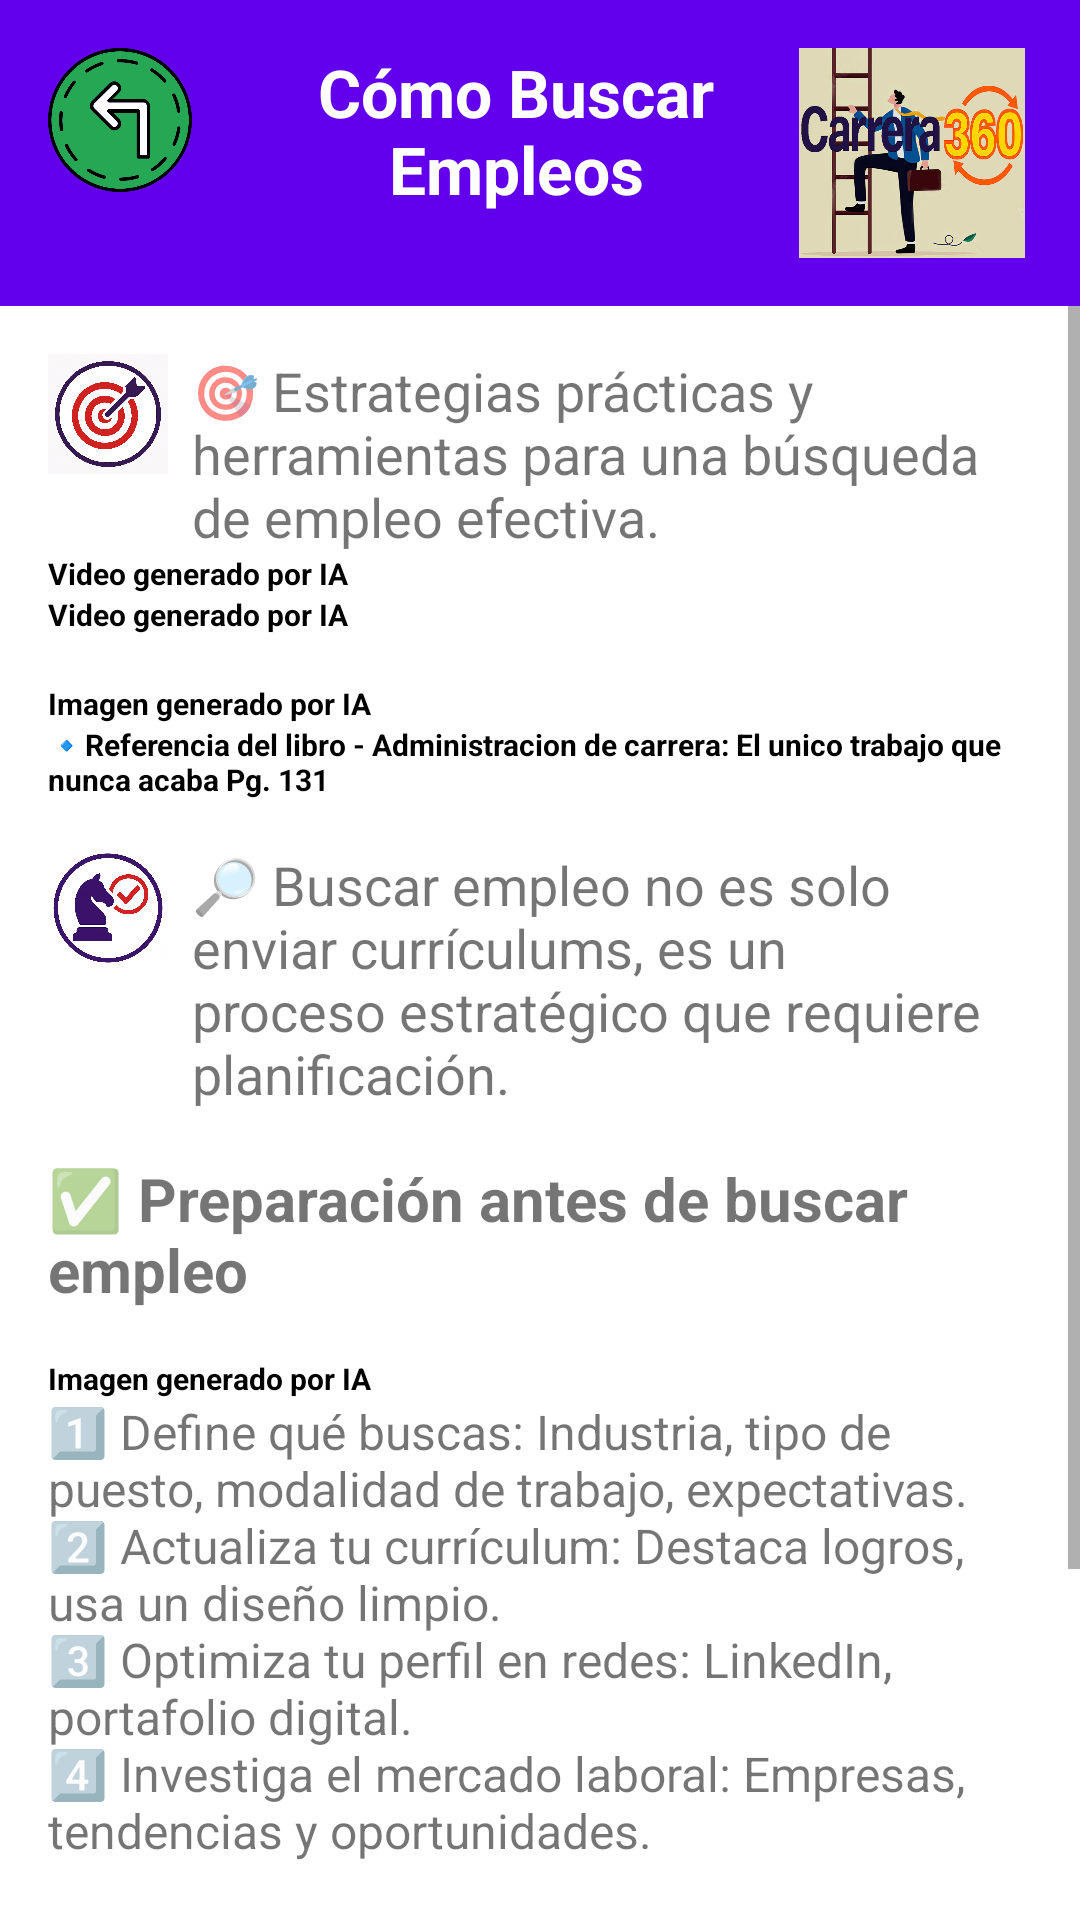

Reconstruct the res/layout file that produces this screen, plus the resources it refers to.
<!-- AndroidManifest.xml: application theme Theme.INLAB -->
<!-- res/layout/fragment_module6.xml -->
<?xml version="1.0" encoding="utf-8"?>
<androidx.constraintlayout.widget.ConstraintLayout
    xmlns:android="http://schemas.android.com/apk/res/android"
    xmlns:app="http://schemas.android.com/apk/res-auto"
    xmlns:tools="http://schemas.android.com/tools"
    android:layout_width="match_parent"
    android:layout_height="match_parent"
    tools:context=".fragments.Module6Fragment">

    <LinearLayout
        android:id="@+id/headerContainer"
        android:layout_width="match_parent"
        android:layout_height="wrap_content"
        android:orientation="horizontal"
        android:background="@color/primary"
        android:padding="16dp"
        app:layout_constraintTop_toTopOf="parent"
        app:layout_constraintStart_toStartOf="parent"
        app:layout_constraintEnd_toEndOf="parent">
        <ImageButton
            android:id="@+id/btn_Back"
            android:layout_width="48dp"
            android:layout_height="48dp"
            android:src="@drawable/ic_back_arrow"
            android:contentDescription="@string/back_button_desc"
            android:background="?attr/selectableItemBackground"
            android:scaleType="fitCenter"
            android:adjustViewBounds="true"/>

        <TextView
            android:id="@+id/title_Result4"
            android:layout_width="0dp"
            android:layout_height="wrap_content"
            android:layout_weight="1"
            android:text="@string/module_6_title"
            android:textSize="22sp"
            android:textStyle="bold"
            android:textColor="@color/white"
            android:gravity="center"
            android:paddingStart="16dp"/>

        <ImageView
            android:id="@+id/ivConceptMap6"
            android:layout_width="80dp"
            android:layout_height="70dp"
            android:src="@drawable/icono"
            android:adjustViewBounds="true"/>

    </LinearLayout>

    
    <ScrollView
        android:id="@+id/scroll_Content"
        android:layout_width="match_parent"
        android:layout_height="0dp"
        android:fillViewport="true"
        app:layout_constraintTop_toBottomOf="@id/headerContainer"
        app:layout_constraintStart_toStartOf="parent"
        app:layout_constraintEnd_toEndOf="parent"
        app:layout_constraintBottom_toBottomOf="parent">

        <LinearLayout
            android:layout_width="match_parent"
            android:layout_height="wrap_content"
            android:orientation="vertical"
            android:padding="16dp">

            
            <LinearLayout
                android:layout_width="match_parent"
                android:layout_height="wrap_content"
                android:orientation="horizontal">

                <ImageView
                    android:layout_width="40dp"
                    android:layout_height="40dp"
                    android:contentDescription="@string/ic_target_text"
                    android:src="@drawable/ic_target"/>

                <TextView
                    android:id="@+id/module6_objective"
                    android:layout_width="wrap_content"
                    android:layout_height="wrap_content"
                    android:text="@string/module6_objective"
                    android:textSize="18sp"
                    android:paddingStart="8dp"/>
            </LinearLayout>

            
            <com.google.android.exoplayer2.ui.PlayerView
                android:id="@+id/gato"
                android:layout_width="0dp"
                android:layout_height="0dp"
                app:layout_constraintDimensionRatio="16:9"
                android:contentDescription="@string/ejemplo_practico"
                app:layout_constraintStart_toStartOf="parent"
                app:layout_constraintEnd_toEndOf="parent"/>
            <TextView android:id="@+id/videos1" android:layout_width="match_parent" android:layout_height="wrap_content" style="@style/SectionTitle" android:text="@string/video" android:textSize="30px"/>
            <com.google.android.exoplayer2.ui.PlayerView
                android:id="@+id/perro"
                android:layout_width="0dp"
                android:layout_height="0dp"
                app:layout_constraintDimensionRatio="16:9"
                android:contentDescription="@string/ejemplo_practico"
                app:layout_constraintStart_toStartOf="parent"
                app:layout_constraintEnd_toEndOf="parent"/>
            <TextView android:id="@+id/videos2" android:layout_width="match_parent" android:layout_height="wrap_content" style="@style/SectionTitle" android:text="@string/video" android:textSize="30px"/>
            <ImageView
                android:id="@+id/cisne"
                android:layout_width="match_parent"
                android:layout_height="wrap_content"
                android:contentDescription="@string/preparation_steps_text"
                android:src="@drawable/cisne"
                android:adjustViewBounds="true"
                android:layout_marginBottom="16dp"/>
            <TextView android:id="@+id/imagen4" android:layout_width="match_parent" android:layout_height="wrap_content" style="@style/SectionTitle" android:text="@string/imagen" android:textSize="30px"/>
            <TextView android:id="@+id/imagen5" android:layout_width="match_parent" android:layout_height="wrap_content" style="@style/SectionTitle" android:text="@string/imagen2" android:textSize="30px"/>

            
            <LinearLayout
                android:layout_width="match_parent"
                android:layout_height="wrap_content"
                android:orientation="horizontal"
                android:layout_marginTop="16dp">

                <ImageView
                    android:layout_width="40dp"
                    android:layout_height="40dp"
                    android:contentDescription="@string/ic_strategy_text"
                    android:src="@drawable/ic_strategy"/>

                <TextView
                    android:id="@+id/module6_intro"
                    android:layout_width="wrap_content"
                    android:layout_height="wrap_content"
                    android:text="@string/module6_intro"
                    android:textSize="18sp"
                    android:paddingStart="8dp"/>
            </LinearLayout>

            
            <TextView
                android:id="@+id/title_preparation"
                android:layout_width="match_parent"
                android:layout_height="wrap_content"
                android:text="@string/title_preparation"
                android:textSize="20sp"
                android:textStyle="bold"
                android:layout_marginTop="16dp"/>

            <ImageView
                android:id="@+id/image_preparation"
                android:layout_width="match_parent"
                android:layout_height="wrap_content"
                android:contentDescription="@string/preparation_steps_text"
                android:src="@drawable/preparation_steps"
                android:adjustViewBounds="true"
                android:layout_marginBottom="16dp"/>
            <TextView android:id="@+id/imagen2" android:layout_width="match_parent" android:layout_height="wrap_content" style="@style/SectionTitle" android:text="@string/imagen" android:textSize="30px"/>

            <TextView
                android:id="@+id/preparation_steps"
                android:layout_width="match_parent"
                android:layout_height="wrap_content"
                android:text="@string/preparation_steps"
                android:textSize="16sp"
                android:layout_marginBottom="16dp"/>

            
            <TextView
                android:id="@+id/title_application_process"
                android:layout_width="match_parent"
                android:layout_height="wrap_content"
                android:text="@string/title_application_process"
                android:textSize="20sp"
                android:textStyle="bold"
                android:layout_marginTop="16dp"/>

            <ImageView
                android:id="@+id/image_application"
                android:layout_width="match_parent"
                android:layout_height="wrap_content"
                android:contentDescription="@string/application_process_text"
                android:src="@drawable/application_process"
                android:adjustViewBounds="true"
                android:layout_marginBottom="16dp"/>
            <TextView android:id="@+id/imagen3" android:layout_width="match_parent" android:layout_height="wrap_content" style="@style/SectionTitle" android:text="@string/imagen" android:textSize="30px"/>

            
            <Button
                android:id="@+id/btn_Responder"
                android:layout_width="wrap_content"
                android:layout_height="wrap_content"
                android:text="@string/btn_responder"
                android:textSize="18sp"
                android:background="@color/primary"
                android:textColor="@color/white"
                android:padding="10dp"
                android:layout_marginTop="16dp"/>

        </LinearLayout>
    </ScrollView>

</androidx.constraintlayout.widget.ConstraintLayout>
<!-- resources referenced by this layout -->
<resources>
  <color name="primary">#6200EE</color>
  <color name="white">#FFFFFF</color>
  <!-- drawable ic_back_arrow: png bitmap (drawable, 42115 bytes) -->
  <!-- drawable ic_strategy: png bitmap (drawable, 1024328 bytes) -->
  <!-- drawable ic_target: png bitmap (drawable, 969813 bytes) -->
  <!-- drawable icono: jpg bitmap (drawable, 224918 bytes) -->
  <string name="application_process_text">tarjeta</string>
  <string name="back_button_desc">Regresar a Inicio</string>
  <string name="btn_responder">Responder evaluación</string>
  <string name="ejemplo_practico">Ejemplo practico sobre la importancia de la adaptabilidad</string>
  <string name="ic_strategy_text">tarjeta</string>
  <string name="ic_target_text">tarjeta</string>
  <string name="imagen">Imagen generado por IA</string>
  <string name="imagen2">🔹Referencia del libro - Administracion de carrera: El unico trabajo que nunca acaba Pg. 131</string>
  <string name="module6_intro">🔎 Buscar empleo no es solo enviar currículums, es un proceso estratégico que requiere planificación.</string>
  <string name="module6_objective">🎯 Estrategias prácticas y herramientas para una búsqueda de empleo efectiva.</string>
  <string name="module_6_title">Cómo Buscar Empleos</string>
  <string name="preparation_steps">1️⃣ Define qué buscas: Industria, tipo de puesto, modalidad de trabajo, expectativas.\n2️⃣ Actualiza tu currículum: Destaca logros, usa un diseño limpio.\n3️⃣ Optimiza tu perfil en redes: LinkedIn, portafolio digital.\n4️⃣ Investiga el mercado laboral: Empresas, tendencias y oportunidades.</string>
  <string name="preparation_steps_text">tarjeta</string>
  <string name="title_application_process">📌 Proceso de Postulación</string>
  <string name="title_preparation">✅ Preparación antes de buscar empleo</string>
  <string name="video">Video generado por IA</string>
  <style name="SectionTitle">
              <item name="android:textSize">18sp</item>
              <item name="android:textStyle">bold</item>
              <item name="android:textColor">@android:color/black</item>
          </style>
  <style name="Theme.INLAB" parent="Theme.MaterialComponents.Light.NoActionBar">
          <item name="colorPrimary">@color/colorPrimary</item>
          <item name="colorPrimaryVariant">@color/colorPrimaryDark</item>
          <item name="colorAccent">@color/colorAccent</item>
      </style>
  <color name="colorPrimary">#6200EE</color>
  <color name="colorPrimaryDark">#3700B3</color>
  <color name="colorAccent">#03DAC5</color>
</resources>
